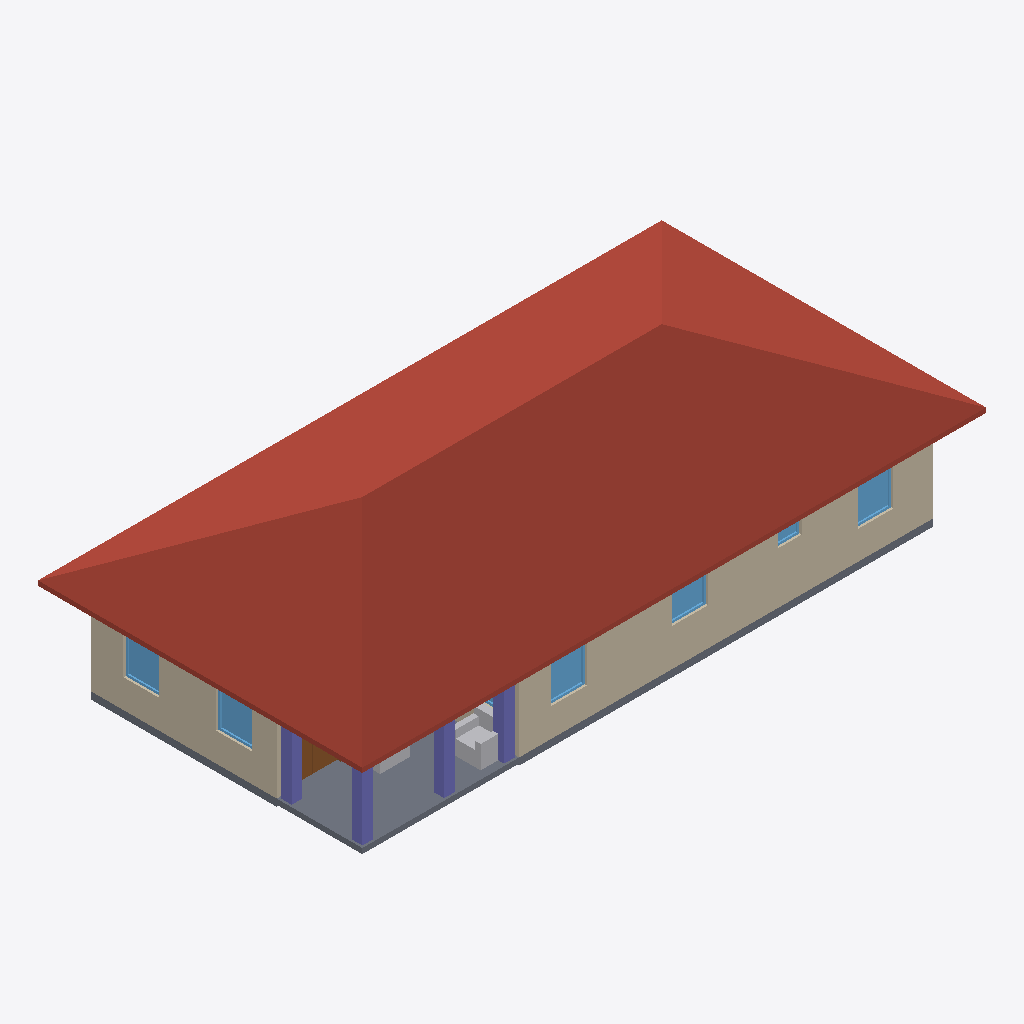
Isometric view of an IFC building model (IFC-SPF (STEP), schema IFC4, length unit metre), seen from the south-west, elements coloured by IFC class: 10 walls (beige), 7 windows (light blue), 4 columns (violet), 2 slabs (grey), 2 other elements (light grey), 1 roof (red-brown), 1 door (brown).
Extent 17.5 m × 9.1 m × 4.9 m (x, y, z). Storeys (1): Level 1 at 0.60 m. Elements (82): 30 IfcWall, 25 IfcFurnishingElement, 13 IfcWindow, 7 IfcDoor, 4 IfcColumn, 2 IfcSlab, 1 IfcRoof.

HEADER;
FILE_DESCRIPTION(('ViewDefinition [CoordinationView]'),'2;1');
FILE_NAME('h1037426379-s1.ifc','2026-11-12T05:59:59',('',''),(''),'IfcOpenShell 0.8.0','IfcOpenShell 0.8.0','');
FILE_SCHEMA(('IFC4'));
ENDSEC;
DATA;
#23=IFCPROJECT('0dHJgwek19oPVoHXNCntuX',#5,'b1037426379',$,$,$,$,(#21),#19);
#24=IFCSITE('3L9AoLB_1FZBNoRXZv36ma',#5,'Site','',$,$,$,'Site',.COMPLEX.,(0,0,0),(0,0,0),0.0,$,$);
#25=IFCBUILDING('0UoAN5e8n7seMn70GRYq_n',#5,'OSM 1037426379','',$,$,$,'OSM 1037426379',.COMPLEX.,$,$,$);
#26=IFCBUILDINGSTOREY('0VOMIm74n19vAFk9qwPpjX',#5,'Level 1','',$,$,$,'Level 1',.COMPLEX.,0.6);
#13272=IFCROOF('0TfbMvyHv4J9xC9G$aO6q4',#5,'Hip roof','',$,#195,#13271,$,.FLAT_ROOF.);
#269=IFCSLAB('0AkgbTfVz4KffTMZP2Evj6',#5,'Porch deck','',$,#195,#268,$,.FLOOR.);
#1532=IFCWALL('0xfQAeuyjDP8PBkMZi83BM',#5,'Exterior wall L008','',$,#195,#1531,$,.MOVABLE.);
#1394=IFCWALL('0HhW47vlLF0vqmBRf7Qch3',#5,'Exterior wall L007','',$,#195,#1393,$,.MOVABLE.);
#476=IFCWALL('3tsqEa3894SBzepZhBZ_jW',#5,'Exterior wall L002','',$,#195,#475,$,.MOVABLE.);
#1812=IFCWALL('0H6vVivrP3$x0dVBwBtJqS',#5,'Exterior wall L010','',$,#195,#1811,$,.MOVABLE.);
#198=IFCSLAB('1Cskst0izAp9wlUs_tdqS0',#5,'Floor slab L1','',$,#195,#197,$,.FLOOR.);
#1670=IFCWALL('3wnfWeOjz4pPT5UwjneZkK',#5,'Exterior wall L009','',$,#195,#1669,$,.MOVABLE.);
#331=IFCWALL('2HCDIb_dT9_vtolgrVjAxI',#5,'Exterior wall L1','',$,#195,#330,$,.MOVABLE.);
#3640=IFCFURNISHINGELEMENT('0_iHwEBQL6L9mThTBJ23AZ',#5,'porch_chair001','',$,#195,#3639,$);
#13062=IFCCOLUMN('2IyF3by4bDU8FX8WHmqoZZ',#5,'Porch post','',$,#195,#13061,$,.COLUMN.);
#13155=IFCCOLUMN('2$IGzxV_DBjfpknGUL8_2K',#5,'Porch post003','',$,#195,#13154,$,.COLUMN.);
#13093=IFCCOLUMN('3fyXaOHKb82Od1u307RzWh',#5,'Porch post001','',$,#195,#13092,$,.COLUMN.);
#13124=IFCCOLUMN('0moU6$_aD1_RKyDFAYvB$6',#5,'Porch post002','',$,#195,#13123,$,.COLUMN.);
#414=IFCWINDOW('0Yaalehi13NhwGXIbdBmkh',#5,'Window','',$,#195,#413,$,1000.0,$,.WINDOW.,.SINGLE_PANEL.,$);
#1477=IFCWINDOW('1_xlXqKaH8UAgCXVEdXbPw',#5,'Window005','',$,#195,#1476,$,1000.0,$,.WINDOW.,.SINGLE_PANEL.,$);
#559=IFCWINDOW('3bvtlv_iT2zBc8PhOkf3_x',#5,'Window001','',$,#195,#558,$,1000.0,$,.WINDOW.,.SINGLE_PANEL.,$);
#1895=IFCWINDOW('3JgsnOV$X0VecDfw9yXVQ$',#5,'Window008','',$,#195,#1894,$,1000.0,$,.WINDOW.,.SINGLE_PANEL.,$);
#1615=IFCWINDOW('1msLTdF$f9feWPF9Hj0ty_',#5,'Window006','',$,#195,#1614,$,1000.0,$,.WINDOW.,.SINGLE_PANEL.,$);
#2104=IFCDOOR('09xRsphRHCbBsP6FAGvYSh',#5,'Door001','',$,#195,#2103,$,1000.0,$,.DOOR.,.SINGLE_SWING_LEFT.,$);
#1076=IFCWALL('3qfe_5S5n7rPXjALAb6Eb3',#5,'Exterior wall L004','',$,#195,#1075,$,.MOVABLE.);
#3531=IFCFURNISHINGELEMENT('3F2kUKtP51QwF8LvCRWmWH',#5,'porch_chair','',$,#195,#3530,$);
#622=IFCWALL('1Zo9ygcFD9ovyDtYNkfYj2',#5,'Exterior wall L003','',$,#195,#621,$,.MOVABLE.);
#1949=IFCWALL('0yVGoecJL1dwPxySra88Z6',#5,'Exterior wall L011','',$,#195,#1948,$,.MOVABLE.);
#951=IFCWALL('2Vo00QK$TAnOmrXD5YyGm9',#5,'Interior wall L005','',$,#195,#950,$,.MOVABLE.);
#1753=IFCWINDOW('3H_8YBy$TFvB2SbOYfvrjw',#5,'Window007','',$,#195,#1752,$,1000.0,$,.WINDOW.,.SINGLE_PANEL.,$);
#705=IFCWINDOW('3UtByFCpr82A$L1dJjl_E7',#5,'Window002','',$,#195,#704,$,1000.0,$,.WINDOW.,.SINGLE_PANEL.,$);
ENDSEC;
